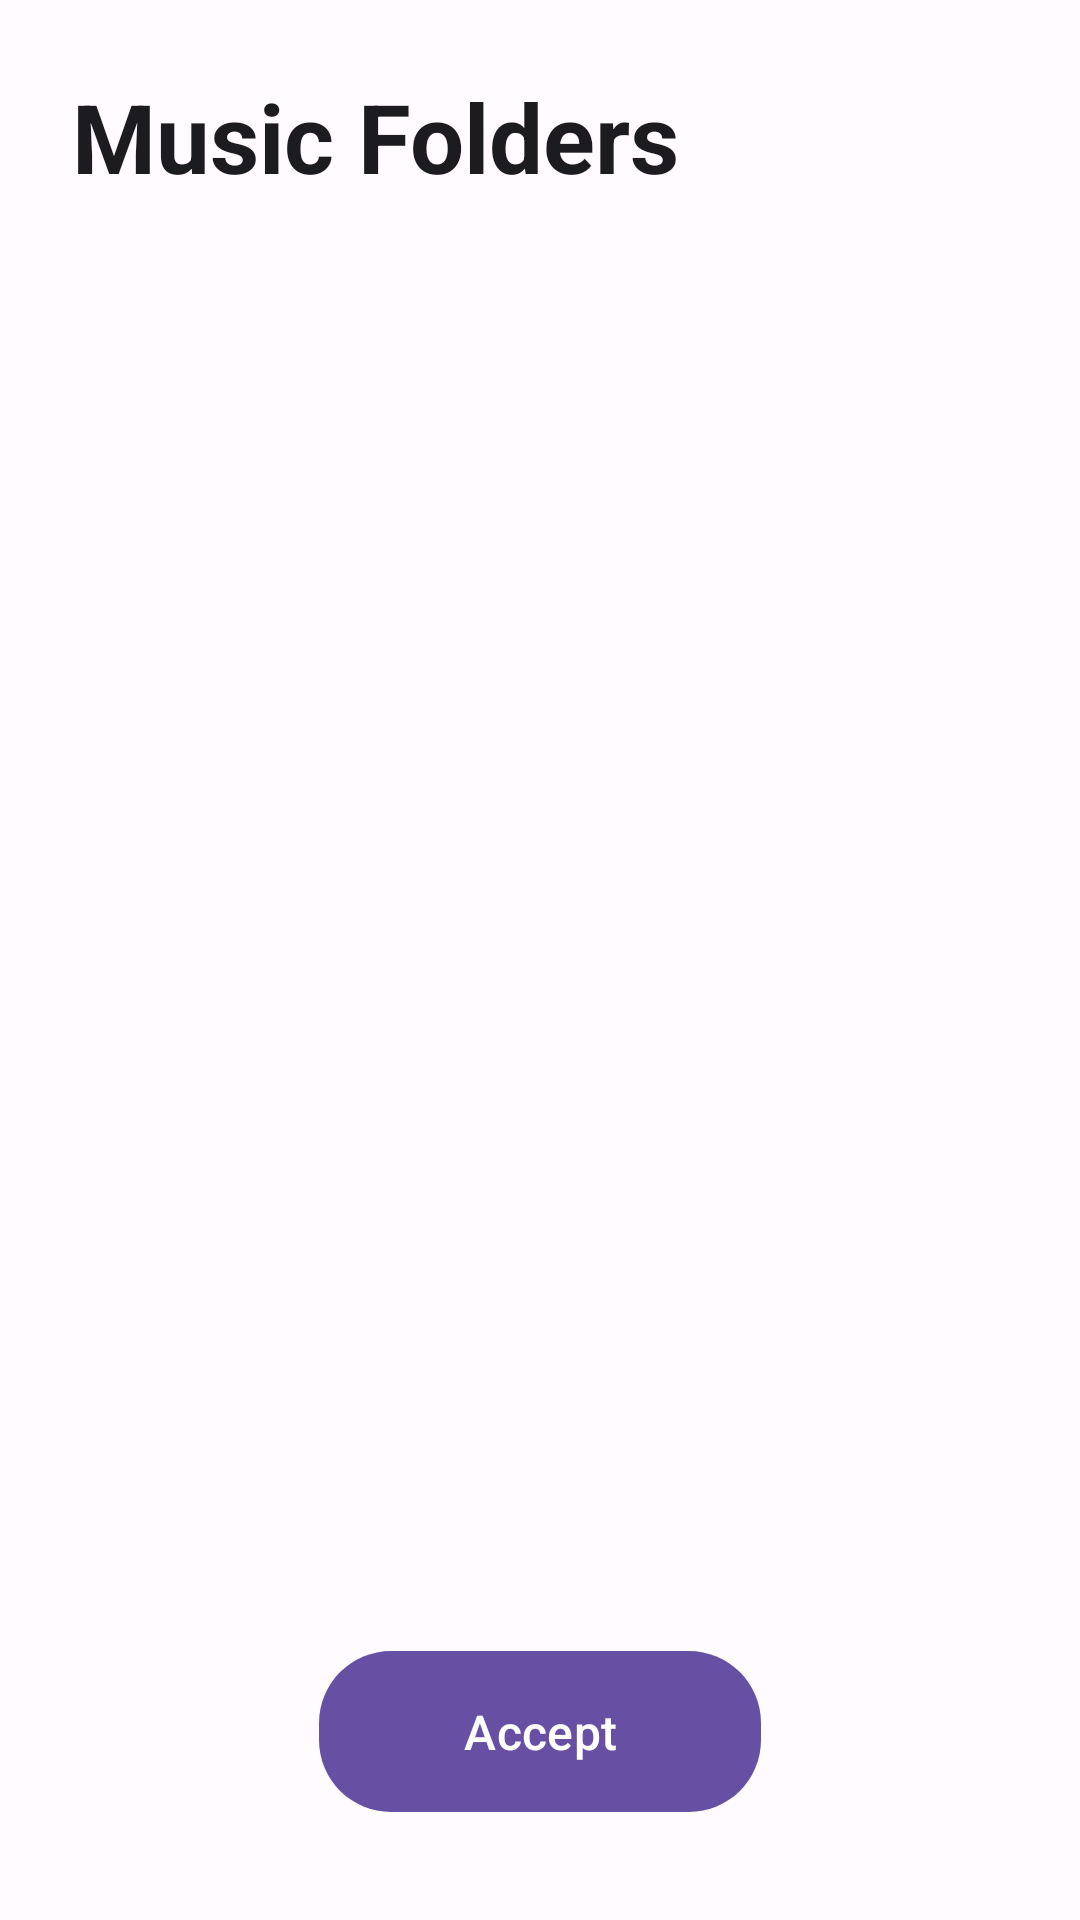

Reconstruct the res/layout file that produces this screen, plus the resources it refers to.
<!-- AndroidManifest.xml: activity theme Theme.MyApplication -->
<!-- res/layout/activity_folder_selection.xml -->
<?xml version="1.0" encoding="utf-8"?>
<androidx.coordinatorlayout.widget.CoordinatorLayout xmlns:android="http://schemas.android.com/apk/res/android"
    xmlns:app="http://schemas.android.com/apk/res-auto"
    android:layout_width="match_parent"
    android:layout_height="match_parent"
    android:background="?attr/colorSurface"
    android:fitsSystemWindows="true">

    <LinearLayout
        android:layout_width="match_parent"
        android:layout_height="match_parent"
        android:orientation="vertical"
        android:padding="24dp">

        <TextView
            android:id="@+id/title"
            style="@style/HeadlineLarge"
            android:layout_width="wrap_content"
            android:layout_height="wrap_content"
            android:layout_marginBottom="24dp"
            android:text="Music Folders"
            android:textColor="?attr/colorOnSurface" />

        <androidx.recyclerview.widget.RecyclerView
            android:id="@+id/folders_recycler"
            android:layout_width="match_parent"
            android:layout_height="0dp"
            android:layout_weight="1"
            android:clipToPadding="false"
            android:paddingBottom="16dp" />

    </LinearLayout>

    <com.google.android.material.button.MaterialButton
        android:id="@+id/accept_button"
        style="@style/Widget.Material3.Button"
        android:layout_width="wrap_content"
        android:layout_height="wrap_content"
        android:layout_gravity="bottom|center_horizontal"
        android:layout_marginBottom="32dp"
        android:paddingHorizontal="48dp"
        android:paddingVertical="16dp"
        android:text="Accept"
        android:textSize="16sp"
        app:cornerRadius="24dp"
        app:elevation="8dp" />

</androidx.coordinatorlayout.widget.CoordinatorLayout>
<!-- resources referenced by this layout -->
<resources>
  <style name="HeadlineLarge">
          <item name="android:textSize">32sp</item>
          <item name="android:textStyle">bold</item>
          <item name="android:fontFamily">sans-serif</item>
      </style>
  <style name="Theme.MyApplication" parent="Base.Theme.MyApplication" />
  <style name="Base.Theme.MyApplication" parent="Theme.Material3.DayNight.NoActionBar">
          
          <item name="colorPrimary">@color/primary</item>
          <item name="colorSecondary">@color/secondary</item>
          <item name="colorTertiary">@color/tertiary</item>
          <item name="colorSurface">@color/surface</item>
          <item name="colorSurfaceVariant">@color/surface_variant</item>
          <item name="colorOnPrimary">@color/on_primary</item>
          <item name="colorOnSecondary">@color/on_secondary</item>
          <item name="colorOnSurface">@color/on_surface</item>
          <item name="colorBackground">@color/background</item>
          <item name="colorError">@color/error</item>
          
      </style>
  <color name="primary">#6750A4</color>
  <color name="secondary">#625B71</color>
  <color name="tertiary">#7D5260</color>
  <color name="surface">#FFFBFE</color>
  <color name="surface_variant">#E7E0EC</color>
  <color name="on_primary">#FFFFFF</color>
  <color name="on_secondary">#FFFFFF</color>
  <color name="on_surface">#1C1B1F</color>
  <color name="background">#F5F5F5</color>
  <color name="error">#B00020</color>
</resources>
